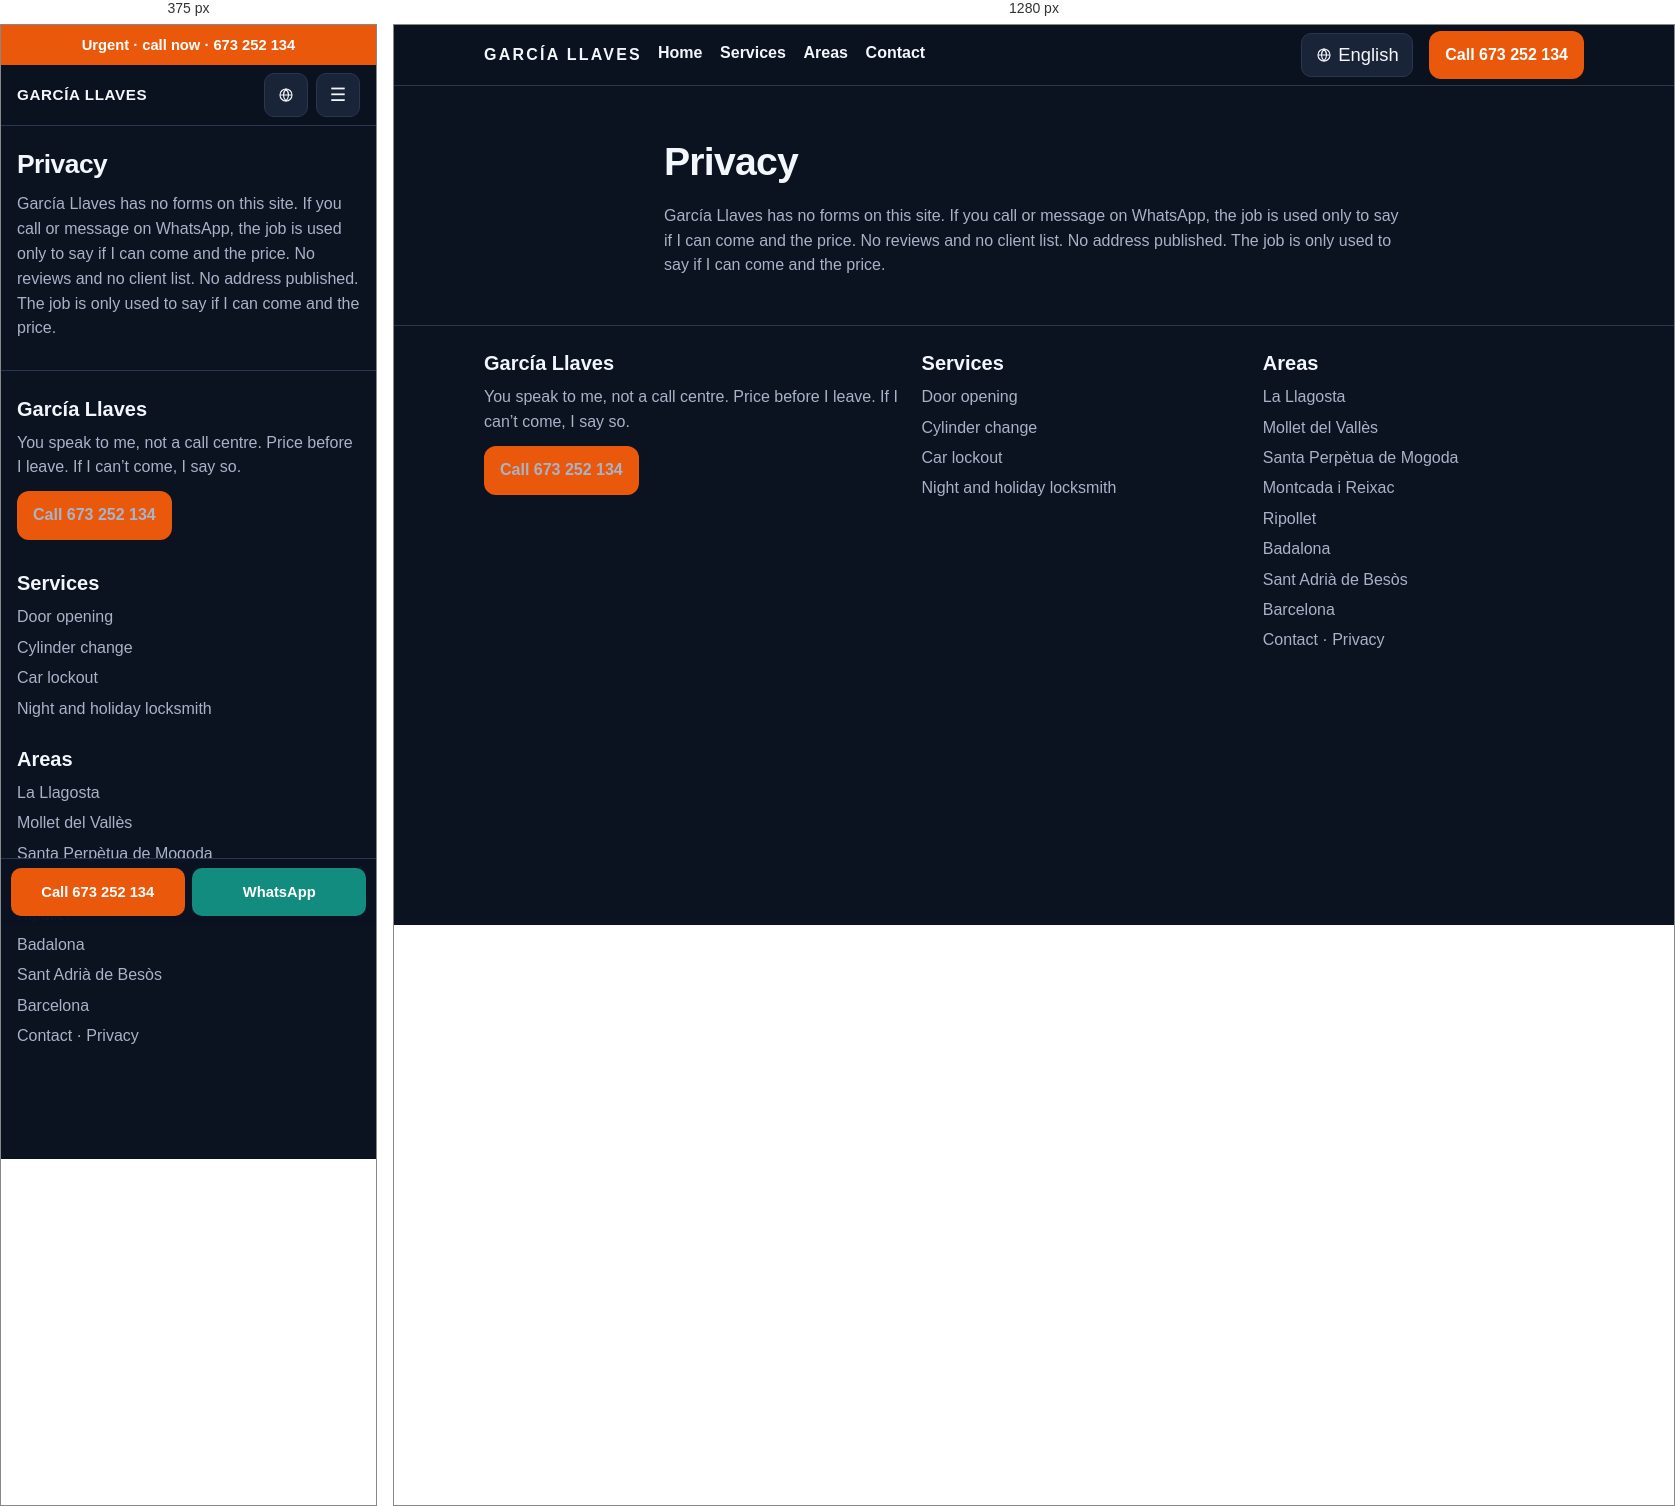
Rendered at 375 px and 1280 px, left to right.

<!-- file: privacidad.html -->
<!DOCTYPE html>
<html lang="en">
<head>
<meta charset="utf-8">
<meta name="viewport" content="width=device-width, initial-scale=1">
<title>Privacy | García Llaves</title>
<meta name="description" content="García Llaves has no forms on this site. If you call or message on WhatsApp, the job is used only to say if I can come and the price. No reviews and no client list. No address published. The job is only used to say if I can come and the price.">
<link rel="canonical" href="https://cerrajero-express-valles.vercel.app/en/privacidad">
<link rel="alternate" hreflang="es" href="https://cerrajero-express-valles.vercel.app/privacidad">
<link rel="alternate" hreflang="ca" href="https://cerrajero-express-valles.vercel.app/ca/privacidad">
<link rel="alternate" hreflang="en" href="https://cerrajero-express-valles.vercel.app/en/privacidad">
<link rel="alternate" hreflang="x-default" href="https://cerrajero-express-valles.vercel.app/privacidad">
<meta name="robots" content="index,follow">
<meta name="theme-color" content="#0b1220">
<meta property="og:locale" content="en">
<meta property="og:type" content="website">
<meta property="og:title" content="Privacy | García Llaves">
<meta property="og:description" content="García Llaves has no forms on this site. If you call or message on WhatsApp, the job is used only to say if I can come and the price. No reviews and no client list. No address published. The job is only used to say if I can come and the price.">
<meta property="og:url" content="https://cerrajero-express-valles.vercel.app/en/privacidad">
<meta property="og:site_name" content="García Llaves">
<link rel="icon" href="/assets/favicon.svg" type="image/svg+xml">
<link rel="stylesheet" href="/assets/styles.css">
<script type="application/ld+json">
{
  "@context": "https://schema.org",
  "@type": "Locksmith",
  "name": "García Llaves",
  "telephone": "+34673252134",
  "url": "https://cerrajero-express-valles.vercel.app/",
  "image": "https://cerrajero-express-valles.vercel.app/assets/favicon.svg",
  "areaServed": [
    {"@type": "City", "name": "La Llagosta"},
    {"@type": "City", "name": "Mollet del Vallès"},
    {"@type": "City", "name": "Santa Perpètua de Mogoda"},
    {"@type": "City", "name": "Montcada i Reixac"},
    {"@type": "City", "name": "Ripollet"},
    {"@type": "City", "name": "Badalona"},
    {"@type": "City", "name": "Sant Adrià de Besòs"},
    {"@type": "City", "name": "Barcelona"}
  ]
}
</script>
<script>
  window.va = window.va || function () { (window.vaq = window.vaq || []).push(arguments); };
</script>
<script defer src="/_vercel/insights/script.js"></script>
</head>
<body>
<a class="skip-link" href="#contenido">Skip to content</a>
<div class="urgent-bar"><a href="tel:+34673252134">Urgent · call now · 673 252 134</a></div>
<header class="site-header">
  <div class="container header-inner">
    <a class="logo" href="/en/">GARCÍA LLAVES<span>673 252 134</span></a>
    <button class="nav-toggle" type="button" aria-label="Open menu" aria-expanded="false" aria-controls="menu">☰</button>
    <nav class="site-nav" id="menu" aria-label="Principal">
      <ul><li><a href="/en/">Home</a></li><li><a href="/en/servicios">Services</a></li><li><a href="/en/zonas">Areas</a></li><li><a href="/en/contacto">Contact</a></li></ul>
    </nav>
    <details class="lang-dd"><summary aria-label="Language"><svg viewBox="0 0 24 24" aria-hidden="true" width="16" height="16"><circle cx="12" cy="12" r="9" fill="none" stroke="currentColor" stroke-width="1.7"/><path d="M3 12h18M12 3c2.5 2.8 3.8 5.8 3.8 9s-1.3 6.2-3.8 9c-2.5-2.8-3.8-5.8-3.8-9s1.3-6.2 3.8-9z" fill="none" stroke="currentColor" stroke-width="1.7"/></svg><span>English</span></summary><div class="lang-menu"><a href="/privacidad" hreflang="es">Español</a><a href="/ca/privacidad" hreflang="ca">Català</a><a href="/en/privacidad" hreflang="en" aria-current="true">English</a></div></details>
    <a class="btn btn-cta header-cta" href="tel:+34673252134">Call 673 252 134</a>
  </div>
</header>
<main id="contenido"><section class="hero"><div class="container"><h1>Privacy</h1><p>García Llaves has no forms on this site. If you call or message on WhatsApp, the job is used only to say if I can come and the price. No reviews and no client list. No address published. The job is only used to say if I can come and the price.</p></div></section></main>
<footer class="site-footer">
  <div class="container footer-grid">
    <div>
      <h2>García Llaves</h2>
      <p>You speak to me, not a call centre. Price before I leave. If I can’t come, I say so.</p>
      <p><a class="btn btn-cta" href="tel:+34673252134">Call 673 252 134</a></p>
    </div>
    <div>
      <h2>Services</h2>
      <ul>
        <li><a href="/en/servicios/apertura-de-puertas">Door opening</a></li>
        <li><a href="/en/servicios/cambio-de-bombin">Cylinder change</a></li>
        <li><a href="/en/servicios/apertura-de-coches">Car lockout</a></li>
        <li><a href="/en/servicios/cerrajero-noche-festivo">Night and holiday locksmith</a></li>
      </ul>
    </div>
    <div>
      <h2>Areas</h2>
      <ul>
        <li><a href="/en/zonas/la-llagosta">La Llagosta</a></li><li><a href="/en/zonas/mollet-del-valles">Mollet del Vallès</a></li><li><a href="/en/zonas/santa-perpetua-de-mogoda">Santa Perpètua de Mogoda</a></li><li><a href="/en/zonas/montcada-i-reixac">Montcada i Reixac</a></li><li><a href="/en/zonas/ripollet">Ripollet</a></li><li><a href="/en/zonas/badalona">Badalona</a></li><li><a href="/en/zonas/sant-adria-de-besos">Sant Adrià de Besòs</a></li><li><a href="/en/zonas/barcelona">Barcelona</a></li>
      </ul>
      <p><a href="/en/contacto">Contact</a> · <a href="/en/privacidad">Privacy</a></p>
    </div>
  </div>
</footer>
<div class="sticky-call">
  <a class="btn btn-cta" href="tel:+34673252134">Call 673 252 134</a>
  <a class="btn btn-whatsapp" href="https://wa.me/34673252134?text=Hi%2C%20I%E2%80%99m%20in%20La%20Llagosta.%20Can%20you%20come%2C%20and%20how%20much%20is%20it%3F">WhatsApp</a>
</div>
<script src="/assets/main.js" defer></script>
</body>
</html>


/* @media block from styles.css */
@media (min-width: 800px) {
  .header-inner { gap: 1rem; }
  .logo { flex: 0 0 auto; font-size: 1rem; letter-spacing: .14em; }
  .logo span { display: block; letter-spacing: .08em; font-size: .68rem; color: var(--cta); font-weight: 650; margin-top: .15rem; }
  .nav-toggle { display: none; }
  .site-nav, .site-nav.open {
    display: block;
    position: static;
    order: 2;
    flex: 1 1 auto;
    background: none;
    border: 0;
    border-radius: 0;
    box-shadow: none;
    padding: 0;
  }
  .lang-dd { order: 3; flex: 0 0 auto; width: auto; height: auto; }
  .lang-btn, .lang-dd > summary { width: auto; height: 44px; padding: 0 .85rem; gap: .4rem; }
  .lang-btn span, .lang-dd > summary span {
    position: static;
    width: auto;
    height: auto;
    overflow: visible;
    clip: auto;
  }
  .site-nav ul { display: flex; gap: 1.1rem; align-items: center; }
  .site-nav a { padding: 0; border: 0; }
  .header-inner > a.header-cta { display: inline-flex; white-space: nowrap; }
  .hero-actions { flex-direction: row; }
  .hero-actions .btn { width: auto; }
  .rules { flex-direction: row; flex-wrap: wrap; }
  .grid-2 { grid-template-columns: 1fr 1fr; }
  .grid-zones { grid-template-columns: repeat(4, 1fr); }
  .steps { grid-template-columns: repeat(3, 1fr); }
  .footer-grid { grid-template-columns: 1.3fr 1fr 1fr; }
  .sticky-call { display: none; }
  .site-footer { padding-bottom: 1.6rem; }
}

/* @media block from styles.css */
@media (min-width: 800px) {
  .urgent-bar { display: none; }
  .site-header { top: 0; }
  .logo span { display: none; }
  .site-nav a { padding-bottom: .2rem; }
  .site-nav a[aria-current="page"] { box-shadow: inset 0 -2px 0 #ea580c; }
  .hero { padding: 3.2rem 0 2.2rem; }
  .hero-home .container {
    display: grid;
    grid-template-columns: minmax(0, 1.35fr) minmax(280px, .72fr);
    column-gap: 3rem;
    align-items: center;
  }
  .hero-home h1,
  .hero-home .lead,
  .hero-home .hero-actions { grid-column: 1; margin-top: 0; }
  .hero-home h1 { max-width: 11em; font-size: clamp(2.4rem, 4vw, 3.4rem); }
  .hero-home .lead { max-width: 36rem; font-size: 1.2rem; }
  .hero-home .rules {
    grid-column: 2;
    grid-row: 1 / span 3;
    flex-direction: column;
    align-self: center;
    justify-content: center;
    background: var(--surface);
    border: 1px solid var(--border);
    border-radius: 16px;
    padding: .4rem 1.1rem;
    margin: 0;
  }
  .hero-home .rules span {
    background: transparent;
    border: 0;
    border-bottom: 1px solid var(--border);
    border-radius: 0;
    padding: .95rem 0;
  }
  .hero-home .rules span:last-child { border-bottom: 0; }
  .hero:not(.hero-home) .container { width: min(100% - 4rem, 740px); }
  .section { padding: 2.6rem 0; }
  .card h2 a:hover { color: #fdba74; }
  .zone-chip:hover { color: #fff; }
}